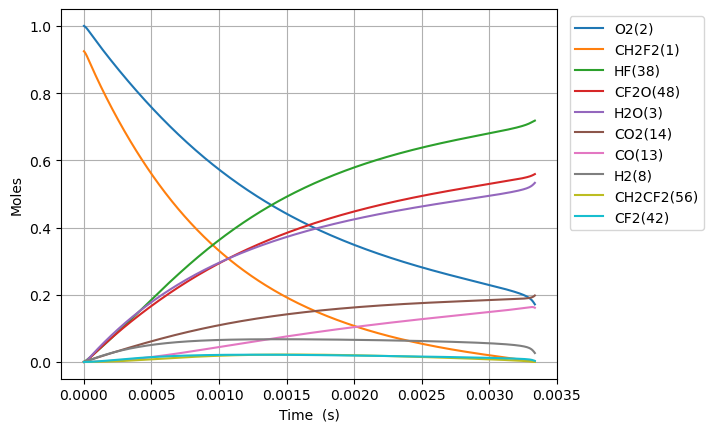

Values plotted in this chart, from the file beside it:
Time (s), Volume (m^3), N2, Ne, CH2F2(1), O2(2), H2O(3), CH4(4), OH(5), HF(38), CHF(40), CHF2(81), CHFO2(129), CHFO2(131), H(6), CFO2(136), H2(8), CO2(14), HO2(11), F(37), O(7), S(163), CF2O(48), CHF3(41)
0.0, 0.4155, 3.76, 0.0, 0.9246, 1.0, 0.0, 0.0, 0.0, 0.0, 0.0, 0.0, 0.0, 0.0, 0.0, 0.0, 0.0, 0.0, 0.0, 0.0, 0.0, 0.0, 0.0, 0.0
2.582378270586224e-22, 0.4155, 3.76, 0.0, 0.9246, 1, 1.1405625491660545e-52, 0.0, 1.398082808344671e-38, 3.577801244540899e-20, 3.5778012445408965e-20, 1.0833222030896024e-21, 7.662196002598754e-41, 9.340854367829135e-40, 1.4869243494375715e-32, 2.284779171852407e-35, 6.466425897651642e-23, 7.904606595065283e-50, 1.083322203074756e-21, 4.243848727620292e-41, 2.0359439797038316e-29, 5.104111179491415e-38, 1.4052282995992821e-38, 3.470233654874769e-50
7.230659157641427e-22, 0.4155, 3.76, 0.0, 0.9246, 1, 1.3540758583704825e-51, 0.0, 8.44442016240551e-38, 1.0017843484714518e-19, 1.0017843484714502e-19, 3.0333021686508856e-21, 4.627966385579398e-40, 5.641876038158961e-39, 4.17079168813929e-32, 1.3800066197988476e-34, 1.81059925134246e-22, 9.384348949661232e-49, 3.033302168609316e-21, 2.5632846360195527e-40, 5.700643156407636e-29, 3.0828831524127912e-37, 8.487578929579954e-38, 2.0960211282094874e-49
1.6527220931751834e-21, 0.4155, 3.76, 0.0, 0.9246, 1, 1.3294397073096357e-50, 0.0, 4.065624806671848e-37, 2.2897927965061754e-19, 2.2897927965061687e-19, 6.933262099773445e-21, 2.22816659757034e-39, 2.716320450149954e-38, 9.568140404399081e-32, 6.644137831746706e-34, 4.138512574497051e-22, 9.213609447207243e-48, 6.933262099678429e-21, 1.234111216797325e-39, 1.3030041562762878e-28, 1.4842755309960677e-36, 4.086403895235148e-37, 1.0091439478162698e-48
3.512034447997265e-21, 0.4155, 3.76, 0.0, 0.9246, 1, 1.1758743656917689e-49, 0.0, 1.7755651666034614e-36, 4.8658096925756225e-19, 4.865809692575593e-19, 1.4733181962018538e-20, 9.730988923451513e-39, 1.1862885046990496e-37, 2.0481293992344084e-31, 2.901669548252461e-33, 8.794339220806235e-22, 8.149333215246714e-47, 1.4733181961816634e-20, 5.389687954399658e-39, 2.7688838587263884e-28, 6.482221197953728e-36, 1.7846399404915372e-36, 4.4071967517153693e-48
7.230659157641428e-21, 0.4155, 3.76, 0.0, 0.9246, 1, 9.883932561129271e-49, 0.0, 7.41263504989501e-36, 1.0017843484714518e-18, 1.0017843484714396e-18, 3.033302168650863e-20, 4.062496320713846e-38, 4.952520985685753e-37, 4.2781425789935735e-31, 1.2113899169160605e-32, 1.8105992513424598e-21, 6.850005601574808e-46, 3.033302168609296e-20, 2.2500886586739775e-38, 5.7006433483427995e-28, 2.706199747366016e-35, 7.450520444479437e-36, 1.839917892798566e-47
1.4667908576929752e-20, 0.4155, 3.76, 0.0, 0.9246, 1, 8.10344507572294e-48, 0.0, 3.0283032862305465e-35, 2.0321911068992308e-18, 2.0321911068991807e-18, 6.15327011354884e-20, 1.6596623030620357e-37, 2.0232664193730526e-36, 8.927698787192548e-31, 4.94892307739846e-32, 3.672929909866133e-21, 5.61604845207475e-45, 6.153270113464523e-20, 9.19234663382744e-38, 1.1564162666440461e-27, 1.1055708979222766e-34, 3.0437807060674526e-35, 7.516664981712069e-47
2.95424074155064e-20, 0.4155, 3.76, 0.0, 0.9246, 1, 6.562379918413141e-47, 0.0, 1.2240886067164694e-34, 4.0930046237547884e-18, 4.093004623754587e-18, 1.2393206003344637e-19, 6.708620386630411e-37, 8.178366359088144e-36, 1.898493059831294e-30, 2.000433834356433e-31, 7.397591226913479e-21, 4.54802164237436e-44, 1.239320600317484e-19, 3.715693706552615e-37, 2.3291202658095147e-27, 4.468894334979027e-34, 1.2303448272603684e-34, 3.0383561984341723e-46
5.929140509265971e-20, 0.4155, 3.76, 0.0, 0.9246, 1, 5.281974272635948e-46, 0.0, 4.922006450381012e-34, 8.214631657465904e-18, 8.214631657465097e-18, 2.487307778293558e-19, 2.6975067522670868e-36, 3.2884851428363595e-35, 4.213187179944239e-30, 8.043656465668426e-31, 1.484691386100817e-20, 3.660643486716006e-43, 2.487307778259491e-19, 1.4940642774769125e-36, 4.674528806324194e-27, 1.7969227571827865e-33, 4.947162437894098e-34, 1.2217096897013066e-45
1.187894004469663e-19, 0.4155, 3.76, 0.0, 0.9246, 1, 4.2384517069059436e-45, 0.0, 1.9739447288396068e-33, 1.6457885724888137e-17, 1.64578857248849e-17, 4.983282134211492e-19, 1.0818208569080984e-35, 1.3188296230566143e-34, 1.0055566451724704e-29, 3.225866004059479e-30, 2.9745559129197557e-20, 2.937435858803477e-42, 4.983282134143279e-19, 5.991867435326955e-36, 9.365348056088527e-27, 7.206463949641677e-33, 1.9840334048528264e-33, 4.899602483143792e-45
2.377853911555795e-19, 0.4155, 3.76, 0.0, 0.9246, 1, 3.39591911147181e-44, 0.0, 7.906074957337104e-33, 3.29443938597326e-17, 3.294439385971965e-17, 9.975230846046334e-19, 4.3329261777486596e-35, 5.282197468501712e-34, 2.659228912149688e-29, 1.292029004395539e-29, 5.954284966557633e-20, 2.3535232344838634e-41, 9.97523084590995e-19, 2.3998734739502288e-35, 1.874699523055709e-26, 2.8863444514875826e-32, 7.946482282774973e-33, 1.9623967760979812e-44
4.757773725728058e-19, 0.4155, 3.76, 0.0, 0.9246, 1, 2.7188001539849975e-43, 0.0, 3.164490366287081e-32, 6.591741012942152e-17, 6.59174101293697e-17, 1.9959128269711914e-18, 1.7342996662424583e-34, 2.1142555657782603e-33, 7.907359096582958e-29, 5.171483142330725e-29, 1.1913743073833386e-19, 1.8842496304392176e-40, 1.9959128269439672e-18, 9.605757419494024e-35, 3.75103242792538e-26, 1.155289983662887e-31, 3.180663826218953e-32, 7.854702568881053e-44
9.517613354072587e-19, 0.4155, 3.76, 0.0, 0.9246, 1, 2.1758664230278304e-42, 0.0, 1.2662083410777924e-31, 1.3186344266879933e-16, 1.3186344266859206e-16, 3.992692311702668e-18, 6.939457710842506e-34, 8.459776192426012e-33, 2.6166762067319546e-28, 2.06926687379591e-28, 2.3832659288384886e-19, 1.507972366231366e-39, 3.992692311648464e-18, 3.843561596396553e-34, 7.503712117568563e-26, 4.622664769503253e-31, 1.2726798311841173e-31, 3.1429051989995382e-43
1.903729261076164e-18, 0.4155, 3.76, 0.0, 0.9246, 1, 1.7410237301594797e-41, 0.0, 5.065657874504496e-31, 2.6375550774755495e-16, 2.6375550774672566e-16, 7.986251281159055e-18, 2.7762349674437575e-33, 3.384461331637019e-32, 9.373813841591069e-28, 8.278414920771973e-28, 4.76704917174879e-19, 1.2066070066330135e-38, 7.986251281051668e-18, 1.5376808538283624e-33, 1.5009127016470319e-25, 1.849366917622703e-30, 5.0915480444532504e-31, 1.2573675726791258e-42
3.807665112413975e-18, 0.4155, 3.76, 0.0, 0.9246, 1, 1.392951236812219e-40, 0.0, 2.0264280664871197e-30, 5.275396379050659e-16, 5.275396379017487e-16, 1.5973369220045585e-17, 1.1105843776909182e-32, 1.353894703707123e-31, 3.530911727386667e-27, 3.311635472570315e-27, 9.534615657569391e-19, 9.653772604622858e-38, 1.597336921983492e-17, 6.15127151271424e-33, 3.0020178892735645e-25, 7.39806973282037e-30, 2.0367849737562014e-30, 5.029886343147565e-42
7.615536815089598e-18, 0.4155, 3.76, 0.0, 0.9246, 1, 1.1144138963288491e-39, 0.0, 8.106042134285099e-30, 1.0551078982200879e-15, 1.0551078982068177e-15, 3.194760509771364e-17, 4.442518359873301e-32, 5.415799102960843e-31, 1.368638367863289e-26, 1.324708091761019e-26, 1.9069748629210582e-18, 7.72338472239613e-37, 3.194760509730878e-17, 2.4606467331010556e-32, 6.0043170959115585e-25, 2.9593483097312864e-29, 8.147471420599533e-30, 2.01204178036315e-41
1.5231280220440845e-17, 0.4155, 3.76, 0.0, 0.9246, 1, 8.91552285147393e-39, 0.0, 3.242482847133418e-29, 2.11024441885013e-15, 2.110244418797048e-15, 6.389607685262977e-17, 1.7770435634121119e-31, 2.166363650140563e-30, 5.387097263843498e-26, 5.298940174120057e-26, 3.8140014572492956e-18, 6.178854434900449e-36, 6.389607685188597e-17, 9.843091231762461e-32, 1.2009270834728894e-24, 1.1837634075217071e-28, 3.259054875991957e-29, 8.048373848278094e-41
3.046276703114333e-17, 0.4155, 3.76, 0.0, 0.9246, 1, 7.132503030928025e-38, 0.0, 1.2970063525168148e-28, 4.220517460110206e-15, 4.220517459897879e-15, 1.2779302036078206e-16, 7.108247085195546e-31, 8.665542223620374e-30, 2.1373473077243985e-25, 2.119597631007925e-25, 7.628054645905761e-18, 4.943142207637927e-35, 1.277930203595582e-16, 3.937519784742868e-31, 2.4020599614541945e-24, 4.735101796812516e-28, 1.3036352132306976e-28, 3.219416675255915e-40
6.092574065254832e-17, 0.4155, 3.76, 0.0, 0.9246, 1, 5.706036446918296e-37, 0.0, 5.188051956408645e-28, 8.44106354263033e-15, 8.441063541781014e-15, 2.555869073703667e-16, 2.8433137140342463e-30, 3.466234097627122e-29, 8.514405677793472e-25, 8.4784336449657e-25, 1.5256161023218653e-17, 3.95453722397943e-34, 2.5558690736897384e-16, 1.575210517787535e-30, 4.8048942382985645e-24, 1.894050351343861e-27, 5.214567388032222e-28, 1.2878007297529655e-39
1.218516878953583e-16, 0.4155, 3.76, 0.0, 0.9246, 1, 4.564842961730667e-36, 0.0, 2.0752261869611267e-27, 1.6882155707670464e-14, 1.6882155704273193e-14, 5.111746813626566e-16, 1.1373287124770386e-29, 1.3864968274857029e-28, 3.398765523799118e-24, 3.391382080610095e-24, 3.05123737778443e-17, 3.163639152483166e-33, 5.111746813640907e-16, 6.302414842533664e-30, 9.61283687559761e-24, 7.57622066450279e-27, 2.085832269705434e-27, 5.151436101035124e-39
2.437035823809782e-16, 0.4155, 3.76, 0.0, 0.9246, 1, 3.6518802035207337e-35, 0.0, 8.300916317592749e-27, 3.376434003775028e-14, 3.376434002416119e-14, 1.0223502292397182e-15, 4.5493233105652354e-29, 5.54599166115167e-28, 1.358106855626539e-23, 1.3565545555049777e-23, 6.1024799287095e-17, 2.5309150555057077e-32, 1.0223502292594656e-15, 2.5222145421310673e-29, 1.923781848530295e-23, 3.0304921127082767e-26, 8.34333976748946e-27, 2.060753132148428e-38
4.874073713522181e-16, 0.4155, 3.76, 0.0, 0.9246, 1, 2.9215069963908667e-34, 0.0, 3.32036944974085e-26, 6.752870869790808e-14, 6.752870864355168e-14, 2.0447013245637694e-15, 1.8197326218947344e-28, 2.2183959141708457e-27, 5.429628704212813e-23, 5.426221658417769e-23, 1.220496503055942e-16, 2.0247335125224173e-31, 2.044701324670779e-15, 1.009882778520023e-28, 3.852416705047107e-23, 1.2121976105270954e-25, 3.337338092467161e-26, 8.244426437439563e-38
7.31111160323458e-16, 0.4155, 3.76, 0.0, 0.9246, 1, 8.353686753906161e-34, 0.0, 7.055787592008946e-26, 1.0129307735806408e-13, 1.0129307724255669e-13, 3.0670524194577492e-15, 3.866935688670566e-28, 4.714089025433886e-27, 1.1536211788442575e-22, 1.153072316012335e-22, 1.8307450132409116e-16, 5.789473434770908e-31, 3.0670524197026594e-15, 2.147464651032324e-28, 5.784690096671839e-23, 2.5759203962591404e-25, 7.09184486588764e-26, 1.7521786689786569e-37
9.748149492946979e-16, 0.4155, 3.76, 0.0, 0.9246, 1, 1.7620348689719408e-33, 0.0, 1.2036346590994828e-25, 1.3505744601821824e-13, 1.3505744582117621e-13, 4.089403513921658e-15, 6.596542936098637e-28, 8.041677081791579e-27, 1.9677856101866274e-22, 1.967005905138965e-22, 2.4409935234258594e-16, 1.2211677387784396e-30, 4.089403514355105e-15, 3.6656209071993863e-28, 7.720602023936666e-23, 4.394217564938075e-25, 1.2097854338551228e-25, 2.9894066752386215e-37
1.4622225272371774e-15, 0.4155, 3.76, 0.0, 0.9246, 1, 4.812665177545005e-33, 0.0, 2.49197355974501e-25, 2.0258618333852229e-13, 2.0258618293057177e-13, 6.134105701840126e-15, 1.365732262016316e-27, 1.6649255298770068e-26, 4.0737308816825417e-22, 4.0724362534671437e-22, 3.661490543795705e-16, 3.335388139712284e-30, 6.134105702769488e-15, 7.5971464214525975e-28, 1.1600965300494804e-22, 9.097670136769591e-25, 2.5047073624502323e-25, 6.190704573660438e-37
1.9496301051796572e-15, 0.4155, 3.76, 0.0, 0.9246, 1, 1.0069707767423069e-32, 0.0, 4.238195604366933e-25, 2.701149206588196e-13, 2.701149199650026e-13, 8.178807888177073e-15, 2.3227557528927783e-27, 2.831599614862277e-26, 6.928040743425902e-22, 6.92614777270777e-22, 4.881987564165472e-16, 6.978748009519448e-30, 8.178807889788558e-15, 1.2933611150857026e-27, 1.5494708774727103e-22, 1.5472754811953055e-24, 4.2598515036297665e-25, 1.0531340047312345e-36
2.437037683122137e-15, 0.4155, 3.76, 0.0, 0.9246, 1, 1.8331522254274975e-32, 0.0, 6.475007087690499e-25, 3.3764365797910975e-13, 3.3764365691911415e-13, 1.0223510072819536e-14, 3.548650385335254e-27, 4.3260401769041156e-26, 1.0584169804669115e-21, 1.0581589111729433e-21, 6.102484584535158e-16, 1.270454444918133e-29, 1.0223510075312655e-14, 1.9779738236249514e-27, 1.9402788178595555e-22, 2.3638873859939896e-24, 6.508090900329052e-25, 1.609354011271248e-36
3.411852839007096e-15, 0.4155, 3.76, 0.0, 0.9246, 1, 4.8400651406733177e-32, 0.0, 1.2451216759703511e-24, 4.727011326196682e-13, 4.72701130581334e-13, 1.431291443691459e-14, 6.823948360554456e-27, 8.3188026935965e-26, 2.0352251118678775e-21, 2.034802121522058e-21, 8.543478625274293e-16, 3.3543744855284596e-29, 1.4312914441782034e-14, 3.812542557658596e-27, 2.726285529913251e-22, 4.5456717284947226e-24, 1.2514829026727784e-24, 3.096496863560258e-36
5.361483150777015e-15, 0.4155, 3.76, 0.0, 0.9246, 1, 1.871578664755804e-31, 0.0, 3.0377236667630628e-24, 7.428160819006972e-13, 7.428160769277792e-13, 2.2491723144472292e-14, 1.6648468726744295e-26, 2.0295257213908965e-25, 4.965162588959216e-21, 4.9643009126449014e-21, 1.3425466706751702e-15, 1.297083408816539e-28, 2.2491723156517677e-14, 9.348562250363975e-27, 4.315754873452297e-22, 1.1090062201456236e-23, 3.053239596376783e-24, 7.563620184909769e-36
7.311113462546934e-15, 0.4155, 3.76, 0.0, 0.9246, 1, 4.644795881269378e-31, 0.0, 5.627492403819821e-24, 1.0129310311816096e-12, 1.0129310219691107e-12, 3.0670531824496595e-14, 3.084202411750888e-26, 3.7597476399543257e-25, 9.19798089848359e-21, 9.19653527650417e-21, 1.8307454788228066e-15, 3.219037489097666e-28, 3.0670531846961744e-14, 1.7398848848239488e-26, 5.928518806046743e-22, 2.054471498700011e-23, 5.656230157964402e-24, 1.4027239967011795e-35
1.1210374086086771e-14, 0.4155, 3.76, 0.0, 0.9246, 1, 1.6869988323882527e-30, 0.0, 1.3197823415760236e-23, 1.5531609297430849e-12, 1.553160908137613e-12, 4.702814910197099e-14, 7.233265964650823e-26, 8.817402054888718e-25, 2.1571081917329792e-20, 2.156803268302415e-20, 2.8071430951178467e-15, 1.1691579130139856e-27, 4.7028149154998106e-14, 4.1212035708747043e-26, 9.223909517951822e-22, 4.8182175414099576e-23, 1.3265189586765397e-23, 3.297470460488439e-35
1.9008895333166444e-14, 0.4155, 3.76, 0.0, 0.9246, 1, 8.43025573126912e-30, 0.0, 3.790158978162085e-23, 2.6336207268646362e-12, 2.6336206648182365e-12, 7.974338332663539e-14, 2.0772953538275733e-25, 2.5321205575337275e-24, 6.194687869807524e-20, 6.193887891214429e-20, 4.759938327707502e-15, 5.842475985810573e-27, 7.974338347967514e-14, 1.2079786453163041e-25, 1.6094138551574416e-21, 1.383691250035079e-22, 3.809486774011131e-23, 9.516040263221665e-35
3.46059378273258e-14, 0.4155, 3.76, 0.0, 0.9246, 1, 5.226071286011126e-29, 0.0, 1.255615940594874e-22, 4.79454032110214e-12, 4.79454011555507e-12, 1.4517385045490597e-13, 6.882012664390568e-25, 8.388039451349674e-24, 2.0521573716821238e-19, 2.0519085927721368e-19, 8.665528792889239e-15, 3.621820748341286e-26, 1.451738509635192e-13, 4.167746799041305e-25, 3.0952374598137857e-21, 4.583886219775933e-22, 1.26200638539938e-22, 3.183996467095088e-34
6.58000228156445e-14, 0.4155, 3.76, 0.0, 0.9246, 1, 3.6619278758619193e-28, 0.0, 4.538970217324384e-22, 9.116379509554762e-12, 9.116378766531587e-12, 2.760347794276708e-13, 2.488008690599772e-24, 3.0318939310108067e-23, 7.418219648988292e-19, 7.417353923988865e-19, 1.6476709723295307e-14, 2.5377696635879795e-25, 2.760347812695918e-13, 1.6274866837044892e-24, 6.514000828513504e-21, 1.6570085526655182e-21, 4.561979984868148e-22, 1.174065570664831e-33
9.699410780396321e-14, 0.4155, 3.76, 0.0, 0.9246, 1, 1.118783045424142e-27, 0.0, 9.862604641854216e-22, 1.3438218697977532e-11, 1.3438217083512196e-11, 4.068957013559885e-13, 5.406501155553733e-24, 6.587322026330954e-23, 1.611852535950715e-18, 1.6116669779200698e-18, 2.428789065380111e-14, 7.753217898083884e-25, 4.0689570536072466e-13, 3.756614522059643e-24, 1.0528926239885542e-20, 3.600402012959246e-21, 9.912435586113503e-22, 2.5934261419438063e-33
1.5938227778060062e-13, 0.4155, 3.76, 0.0, 0.9246, 1, 4.973496053236643e-27, 0.0, 2.6631284571916184e-21, 2.2081897074733535e-11, 2.2081892715486518e-11, 6.686175240836911e-13, 1.4601052480682235e-23, 1.7783662806385286e-22, 4.352185472832352e-18, 4.3516897710889634e-18, 3.991025251543592e-14, 3.4465250046907744e-24, 6.686175349022756e-13, 1.1474918560558e-23, 2.0347319592060233e-20, 9.72150451234931e-21, 2.6764834249201042e-21, 7.261775336321615e-33
2.2177044775723803e-13, 0.4155, 3.76, 0.0, 0.9246, 1, 1.3033424009752366e-26, 0.0, 5.156244145461647e-21, 3.072557545137017e-11, 3.072556701147861e-11, 9.303393186440452e-13, 2.8273928341811706e-23, 3.4425732036881704e-22, 8.42621341487747e-18, 8.425257694667695e-18, 5.553261437823788e-14, 9.03161176329495e-24, 9.303393395937889e-13, 2.453790470686787e-23, 3.255049583984196e-20, 1.8821690503664808e-20, 5.181926265060187e-21, 1.4517201662426213e-32
2.8415861773387545e-13, 0.4155, 3.76, 0.0, 0.9246, 1, 2.684352595886922e-26, 0.0, 8.465693270806963e-21, 3.936925382788745e-11, 3.936923997148898e-11, 1.1920610850436216e-12, 4.642738844828293e-23, 5.651124796317097e-22, 1.3833935263297491e-17, 1.3832369201589702e-17, 7.115497624269123e-14, 1.8600903058211153e-23, 1.1920611194413836e-12, 4.3998923084821925e-23, 4.713854061413205e-20, 3.090095416846723e-20, 8.50757873379371e-21, 2.457567136796042e-32
3.4654678771051286e-13, 0.4155, 3.76, 0.0, 0.9246, 1, 4.7991521668119186e-26, 0.0, 1.2591563964733168e-20, 4.8012932204285394e-11, 4.8012911595518094e-11, 1.45378282328917e-12, 6.906375402813213e-23, 8.403786701009752e-22, 2.0575349930749804e-17, 2.0573022743869266e-17, 8.677733810929362e-14, 3.325422634460682e-23, 1.4537828744513453e-12, 7.094036091890238e-23, 6.411154198166472e-20, 4.5959289621201455e-20, 1.2653447694745069e-20, 3.766436300513623e-32
4.713231276637877e-13, 0.4155, 3.76, 0.0, 0.9246, 1, 1.1817492033803162e-25, 0.0, 2.3292896085688048e-20, 6.530028895672331e-11, 6.530025083563422e-11, 1.977226215343139e-12, 1.2779378248824098e-22, 1.554057513685977e-21, 3.8059253763771325e-17, 3.8054950271644973e-17, 1.1802206185078604e-13, 8.18810796903756e-23, 1.97722630998161e-12, 1.5126808775434521e-22, 1.0521274035890102e-19, 8.501315426154152e-20, 2.3405860518119422e-20, 7.380408258942225e-32
5.960994676170625e-13, 0.4155, 3.76, 0.0, 0.9246, 1, 2.362903131250928e-25, 0.0, 3.726094575390605e-20, 8.258764570868408e-11, 8.258758473183062e-11, 2.500669494859931e-12, 2.0448257008483774e-22, 2.485106508653718e-21, 6.087791634871137e-17, 6.087102802702222e-17, 1.4926678560669674e-13, 1.6371207830658018e-22, 2.5006696462348482e-12, 2.7418142078742455e-22, 1.5585479585939557e-19, 1.3598323763544594e-19, 3.7439219730331763e-20, 1.2485250483290857e-31
8.456521475236121e-13, 0.4155, 3.76, 0.0, 0.9246, 1, 6.698741623283727e-25, 0.0, 7.500016911792994e-20, 1.171623592111748e-10, 1.171622364924793e-10, 3.5475557165091993e-12, 4.1181447876711693e-22, 4.9985269007509776e-21, 1.2251948181546574e-16, 1.2250558273307825e-16, 2.1175623317854776e-13, 4.640611304394694e-22, 3.5475560211218186e-12, 6.842512862922094e-22, 2.8576444827305587e-19, 2.736718637489865e-19, 7.534900906232245e-20, 2.804239374081088e-31
1e-12, 0.4155, 3.76, 0.0, 0.9246, 1, 1.1062208341386832e-24, 0.0, 1.0488602860215907e-19, 1.3854675300272208e-10, 1.385465813988582e-10, 4.195052605780896e-12, 5.761088557000915e-22, 6.987202101155892e-21, 1.7132521488779934e-16, 1.7130574041605414e-16, 2.504058363469465e-13, 7.662869216497998e-22, 4.195053031697476e-12, 1.072328460735799e-21, 3.8521884260423315e-19, 3.826889230196902e-19, 1.0536515692366592e-19, 4.185249046077651e-31
1.0952048274301617e-12, 0.4155, 3.76, 0.0, 0.9246, 1, 1.4525827850936438e-24, 0.0, 1.2581499416957453e-19, 1.517370727117586e-10, 1.517368668774937e-10, 4.594441488677289e-12, 6.912106936833557e-22, 8.379113181645732e-21, 2.054999765993533e-16, 2.054765870276335e-16, 2.742456808573657e-13, 1.0061711430391654e-21, 4.594441999522243e-12, 1.3718792325760901e-21, 4.538462567150035e-19, 4.590247863447848e-19, 1.2638326488078125e-19, 5.218975848668114e-31
1.3447575073367113e-12, 0.4155, 3.76, 0.0, 0.9246, 1, 2.6876297099568922e-24, 0.0, 1.8971114376315736e-19, 1.8631178621043672e-10, 1.8631147588690283e-10, 5.641326811801251e-12, 1.042821186315972e-21, 1.2625351192798236e-20, 3.098193314718802e-16, 3.0978394177429748e-16, 3.367351286754591e-13, 1.861445058350353e-21, 5.641327581843041e-12, 2.40733466424088e-21, 6.601059415265893e-19, 6.920416264127779e-19, 1.905424334142291e-19, 8.681312556783622e-31
1.8438628671498106e-12, 0.4155, 3.76, 0.0, 0.9246, 1, 6.927056616756555e-24, 0.0, 3.567702606967781e-19, 2.5546121320208023e-10, 2.5546062977902157e-10, 7.735096112658539e-12, 1.9632818298938016e-21, 2.3708756422407932e-20, 5.824743453155995e-16, 5.824073070726308e-16, 4.617140248584413e-13, 4.796494276620323e-21, 7.735097559867203e-12, 5.802209848475357e-21, 1.187181774757397e-18, 1.3010655465959822e-18, 3.582372893595653e-19, 1.9602608002057487e-30
2.34296822696291e-12, 0.4155, 3.76, 0.0, 0.9246, 1, 1.4213742404714327e-23, 0.0, 5.762232453982899e-19, 3.2461064018611433e-10, 3.2460969816906796e-10, 9.828863622564907e-12, 3.1743894383885793e-21, 3.8236696673285664e-20, 9.404839706777488e-16, 9.403748869966474e-16, 5.866929219856425e-13, 9.839682539138816e-21, 9.82886595843733e-12, 1.1430284867884803e-20, 1.8670376545012417e-18, 2.1007405974826784e-18, 5.78437140813908e-19, 3.736612289577204e-30
3.341178946589108e-12, 0.4155, 3.76, 0.0, 0.9246, 1, 4.123626776026209e-23, 0.0, 1.1724937283406743e-18, 4.6290949413139096e-10, 4.6290757844387085e-10, 1.4016393283417282e-11, 6.4732900587201535e-21, 7.757827343918529e-20, 1.912564847626491e-15, 1.912339526501764e-15, 8.366507201053581e-13, 2.8532293892678116e-20, 1.4016398030144344e-11, 3.163153965218648e-20, 3.6852723939992705e-18, 4.272031991285062e-18, 1.1763660788555794e-18, 1.0216696738410862e-29
4.339389666215307e-12, 0.4155, 3.76, 0.0, 0.9246, 1, 9.037511028276051e-23, 0.0, 1.978888435423881e-18, 6.012083480463391e-10, 6.012051167131632e-10, 1.8203915822102622e-11, 1.094898574385132e-20, 1.3055452590261408e-19, 3.226057547821945e-15, 3.2256715339030277e-15, 1.0866085251000605e-12, 6.250301808359645e-20, 1.820392382278085e-11, 6.750216070601284e-20, 6.1151758692371705e-18, 7.205891613821564e-18, 1.984357739031179e-18, 2.220923164757306e-29
5.337600385841505e-12, 0.4155, 3.76, 0.0, 0.9246, 1, 1.6826161454317505e-22, 0.0, 2.9957732050074568e-18, 7.39507201931032e-10, 7.39502312978791e-10, 2.2391431266262358e-11, 1.6610873880176905e-20, 1.9707054882800828e-19, 4.8809576626998385e-15, 4.8803645887802596e-15, 1.3365663390352158e-12, 1.1631511352429507e-19, 2.2391443362060194e-11, 1.2353261294171043e-19, 9.157113799292002e-18, 1.090229528986314e-17, 3.0024405943542067e-18, 4.198235149737309e-29
6.335811105467704e-12, 0.4155, 3.76, 0.0, 0.9246, 1, 2.8153898563841475e-22, 0.0, 4.2235138662031146e-18, 8.778060557855421e-10, 8.777991672425934e-10, 2.6578939643430593e-11, 2.346828398295303e-20, 2.770321128527193e-19, 6.877260789925949e-15, 6.876412377003311e-15, 1.5865241639762766e-12, 1.9453128305734663e-19, 2.6578956673587805e-11, 2.0421268216592505e-19, 1.2811451908943912e-17, 1.536121886401874e-17, 4.230643098193641e-18, 7.218760695329522e-29
7.334021825093902e-12, 0.4155, 3.76, 0.0, 0.9246, 1, 4.36862188606707e-22, 0.0, 5.662476236808859e-18, 1.0161049096099428e-09, 1.0160956795064038e-09, 3.0766440981035025e-11, 3.153047848196708e-20, 3.703456566722273e-19, 9.214962533357743e-15, 9.213808590704379e-15, 1.83648200198867e-12, 3.017136541987439e-19, 3.0766463782862105e-11, 3.1403145290709808e-19, 1.7078555926501766e-17, 2.0582638200679164e-17, 5.668993684210373e-18, 1.1585793499384453e-28
9.3304432643463e-12, 0.4155, 3.76, 0.0, 0.9246, 1, 9.003209693073763e-22, 0.0, 9.175529321077913e-18, 1.2927026171687082e-09, 1.2926876780413507e-09, 3.914142264676784e-11, 5.130595968967921e-20, 5.966575325276947e-19, 1.4914544313039942e-14, 1.4912621092189073e-14, 2.3363977254890317e-12, 6.212228023762354e-19, 3.914145949614634e-11, 6.390381129148539e-19, 2.7452524611452406e-17, 3.3312867711185547e-17, 9.17625274481434e-18, 2.575118160019822e-28
1e-11, 0.4155, 3.76, 0.0, 0.9246, 1, 1.1087048718083371e-21, 0.0, 1.0543763716803055e-17, 1.3854675286586325e-09, 1.3854503685443774e-09, 4.195020480631963e-11, 5.903832053268835e-20, 6.843055831295099e-19, 1.7131846824726896e-14, 1.7129616269919754e-14, 2.5040587043614497e-12, 7.64770918223319e-19, 4.1950247112514336e-11, 7.844166692869395e-19, 3.148143101776352e-17, 3.8265235579396504e-17, 1.0540809554600457e-17, 3.2555539334445598e-28
1.1326864703598697e-11, 0.4155, 3.76, 0.0, 0.9246, 1, 1.6121095929486966e-21, 0.0, 1.353785876710804e-17, 1.569300324607915e-09, 1.5692783085981744e-09, 4.751637648079779e-11, 7.60101105089321e-20, 8.75270695901172e-19, 2.1979667953608903e-14, 2.197675175273775e-14, 2.8363135260591746e-12, 1.1113282387429507e-18, 4.751643070380423e-11, 1.1344513176937431e-18, 4.028194573912979e-17, 4.9092791123808876e-17, 1.3524444855569922e-17, 4.9873435510941395e-28
1.3323286142851094e-11, 0.4155, 3.76, 0.0, 0.9246, 1, 2.625885451513449e-21, 0.0, 1.875239069813975e-17, 1.8458980319281532e-09, 1.8458675711913193e-09, 5.5891302698806656e-11, 1.0571469255536562e-19, 1.2054599372992608e-18, 3.041029850274841e-14, 3.0406150328825484e-14, 3.3362294202215386e-12, 1.8085066851642966e-18, 5.5891377606062614e-11, 1.8361586335523225e-18, 5.556974524092672e-17, 6.792221604801227e-17, 1.871379678354852e-17, 8.773442048308691e-28
1.531970758210349e-11, 0.4155, 3.76, 0.0, 0.9246, 1, 3.995489706199719e-21, 0.0, 2.4822051054135667e-17, 2.122495739130014e-09, 2.1224554658351345e-09, 6.426620151485341e-11, 1.404904623863279e-19, 1.586510056041149e-18, 4.0206401101807805e-14, 4.020076667172464e-14, 3.8361454244981414e-12, 2.7492261281158004e-18, 6.426630040151643e-11, 2.7800366059606998e-18, 7.331884909379199e-17, 8.980095039373788e-17, 2.4744534986791217e-17, 1.4371233229832045e-27
1.9312550460608284e-11, 0.4155, 3.76, 0.0, 0.9246, 1, 8.018467043306073e-21, 0.0, 3.953845988655956e-17, 2.675691153180982e-09, 2.675627151331705e-09, 8.101591778929176e-11, 2.2553367958010026e-19, 2.4983810394639117e-18, 6.389488347497919e-14, 6.388545252857338e-14, 4.8359778294800644e-12, 5.5071171732041076e-18, 8.101607445833945e-11, 5.537755678890144e-18, 1.1621267398198797e-16, 1.4270558046768604e-16, 3.933107450518372e-17, 3.305136694359662e-27
2.3305393339113078e-11, 0.4155, 3.76, 0.0, 0.9246, 1, 1.4115452593764898e-20, 0.0, 5.771048911542585e-17, 3.2288865667656004e-09, 3.2287933652008117e-09, 9.77655269845842e-11, 3.3168620585117604e-19, 3.605357314013588e-18, 9.304483804122537e-14, 9.303040999334938e-14, 5.8358108731727415e-12, 9.676574366471407e-18, 9.776575443084866e-11, 9.694400427611628e-18, 1.689868290956748e-16, 2.078051505324428e-16, 5.72858688802102e-17, 6.572496704703662e-27
2.8993467672819488e-11, 0.4155, 3.76, 0.0, 0.9246, 1, 2.724562004905567e-20, 0.0, 8.96116912390879e-17, 4.016950792206741e-09, 4.0168065452987984e-09, 1.216262947884884e-10, 5.204071230766823e-19, 5.508698160250009e-18, 1.4400222770476897e-13, 1.439783665043959e-13, 7.260141930374418e-12, 1.8628507338797813e-17, 1.2162664525892683e-10, 1.8596731023971552e-17, 2.6127645977353753e-16, 3.216012954379635e-16, 8.868414356559229e-17, 1.4778591980122172e-26
... 1,200 more rows
